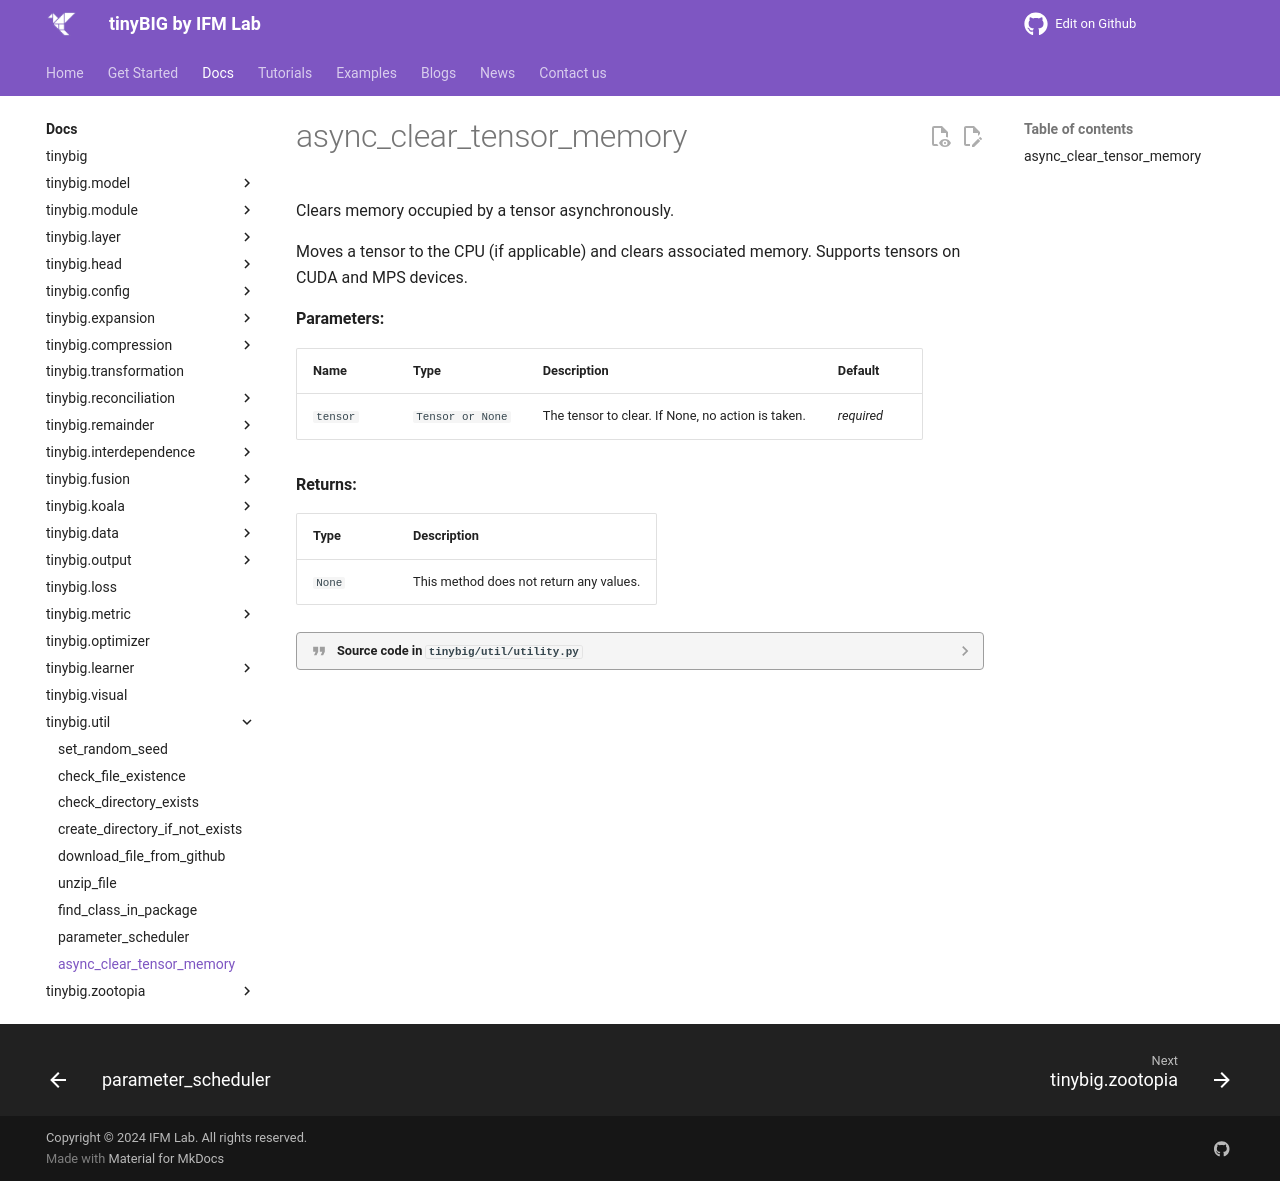

repository: jwzhanggy/tinyBIG · page: documentations/util/async_clear_tensor_memory/index.html · generator: mkdocs

# async_clear_tensor_memory

::: tinybig.util.utility.async_clear_tensor_memory
